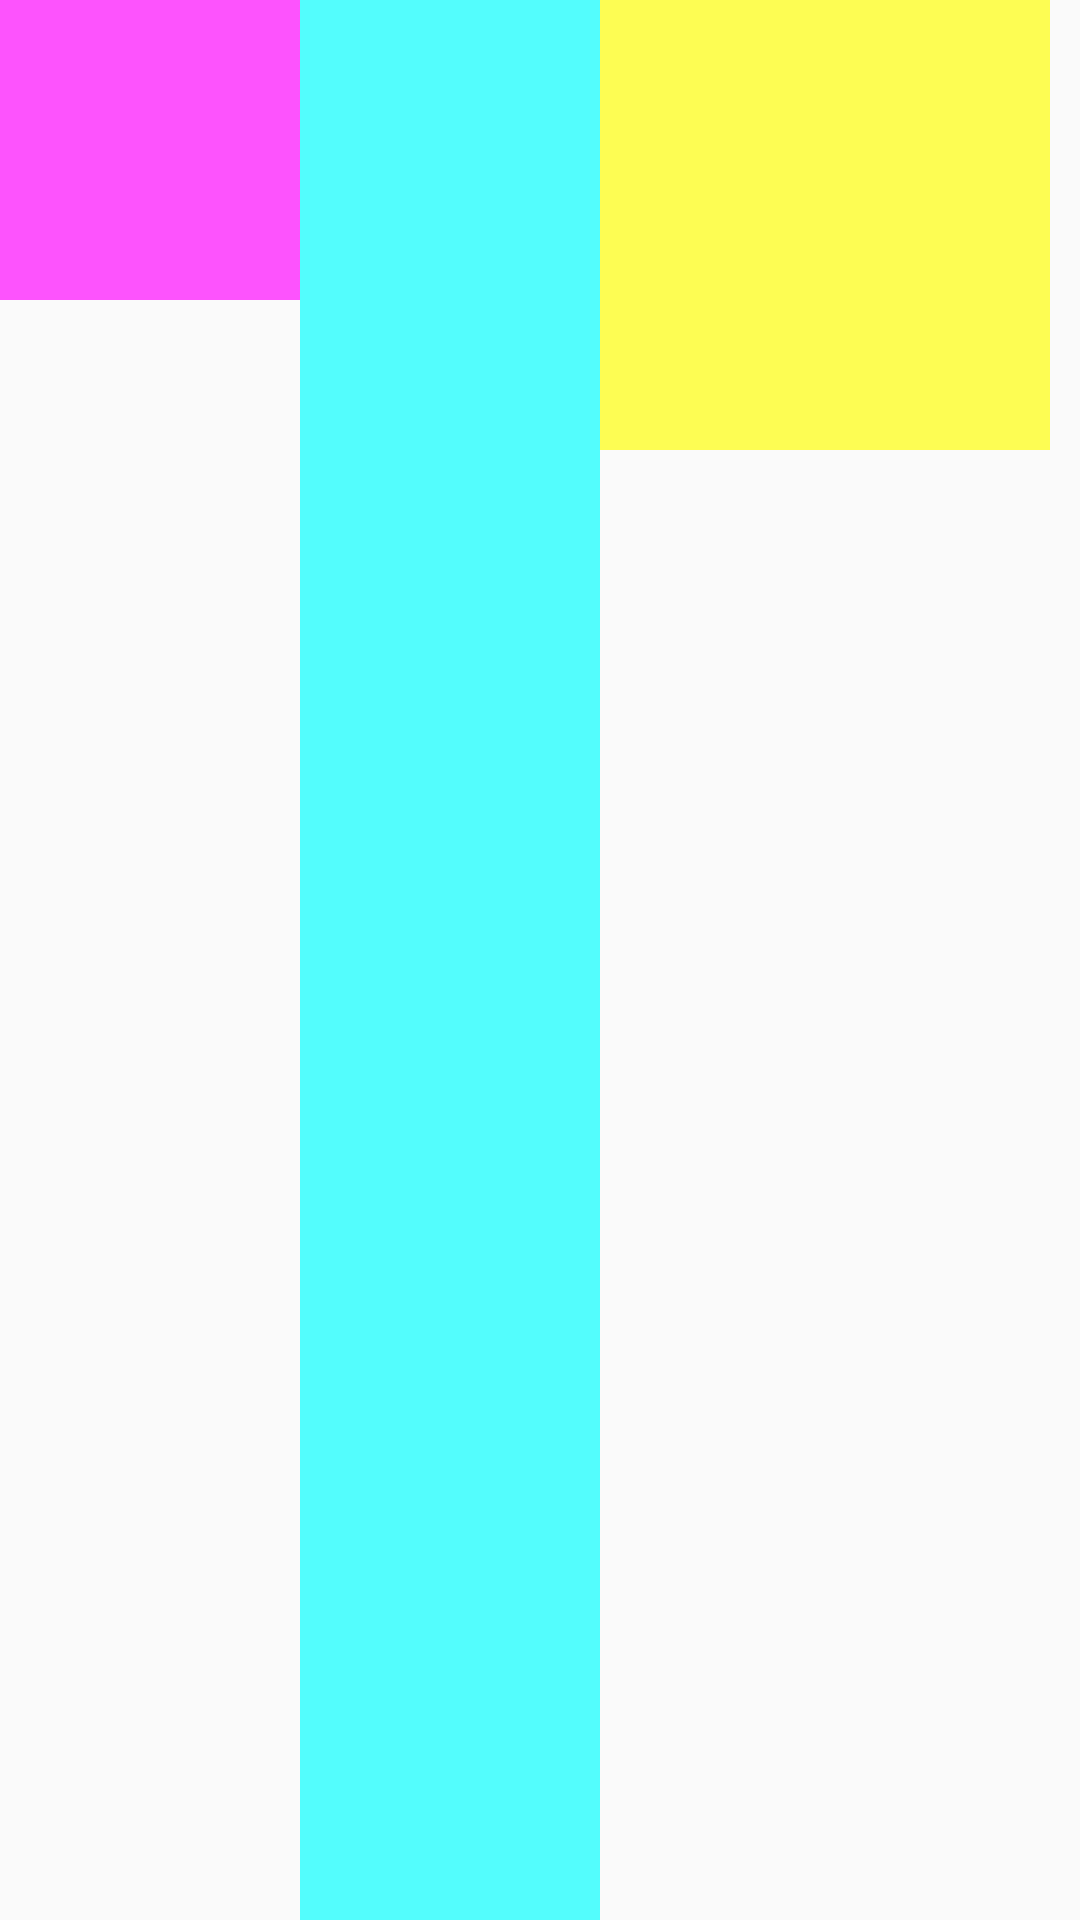

Write the Android layout XML for this screen, with the resource values it uses.
<!-- AndroidManifest.xml: application theme Theme.AppCompat.Light.NoActionBar -->
<!-- res/layout/layout1.xml -->
<LinearLayout xmlns:android="http://schemas.android.com/apk/res/android"
    android:layout_width="match_parent"
    android:layout_height="wrap_content"
    android:orientation="horizontal">

    <View
        android:layout_width="100dp"
        android:layout_height="100dp"
        android:background="#aF0F" />

    <View
        android:layout_width="100dp"
        android:layout_height="match_parent"
        android:background="#a0FF" />

    <View
        android:layout_width="150dp"
        android:layout_height="150dp"
        android:background="#aFF0" />
</LinearLayout>
<!-- resources referenced by this layout -->
<resources>

</resources>
